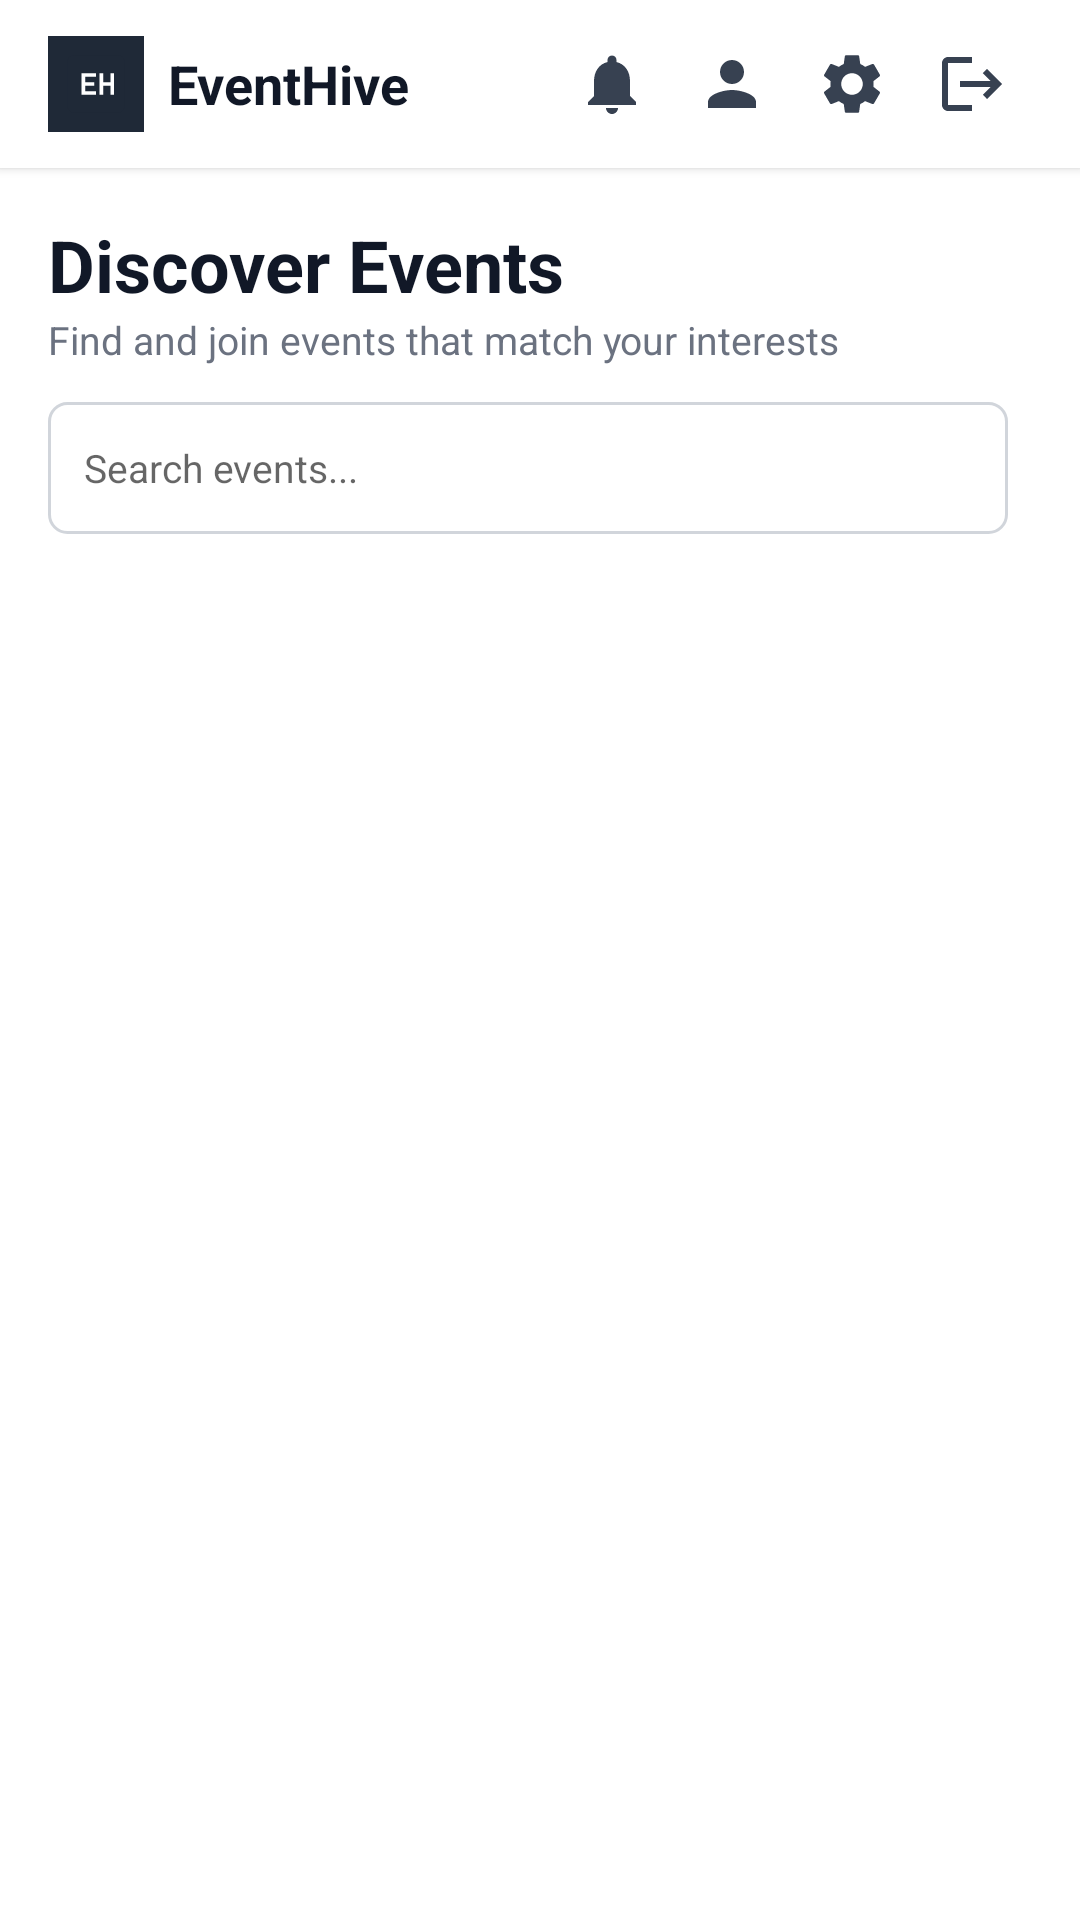

Layout XML and referenced resources for this Android screen:
<!-- AndroidManifest.xml: application theme Theme.Eventhive -->
<!-- res/layout/activity_dashboard.xml -->
<?xml version="1.0" encoding="utf-8"?>
<androidx.coordinatorlayout.widget.CoordinatorLayout
    xmlns:android="http://schemas.android.com/apk/res/android"
    xmlns:app="http://schemas.android.com/apk/res-auto"
    android:id="@+id/main"
    android:layout_width="match_parent"
    android:layout_height="match_parent"
    android:background="#FFFFFF">

    <com.google.android.material.appbar.AppBarLayout
        android:layout_width="match_parent"
        android:layout_height="wrap_content"
        android:background="#FFFFFF"
        app:elevation="2dp">

        <androidx.appcompat.widget.Toolbar
            android:layout_width="match_parent"
            android:layout_height="?attr/actionBarSize"
            android:paddingStart="12dp"
            android:paddingEnd="4dp">

            <LinearLayout
                android:layout_width="match_parent"
                android:layout_height="match_parent"
                android:gravity="center_vertical"
                android:orientation="horizontal">

                <ImageView
                    android:layout_width="32dp"
                    android:layout_height="32dp"
                    android:src="@drawable/ic_event_hive_logo"
                    android:background="#1F2937"
                    android:padding="4dp"/>

                <TextView
                    android:layout_width="0dp"
                    android:layout_height="wrap_content"
                    android:layout_weight="1"
                    android:layout_marginStart="8dp"
                    android:text="EventHive"
                    android:textSize="18sp"
                    android:textStyle="bold"
                    android:textColor="#111827"/>

                <TextView
                    android:id="@+id/tvRoleBadge"
                    android:layout_width="wrap_content"
                    android:layout_height="wrap_content"
                    android:textSize="10sp"
                    android:layout_marginEnd="6dp"/>

                
                <FrameLayout
                    android:layout_width="40dp"
                    android:layout_height="40dp">
                    <ImageButton
                        android:id="@+id/btnNotifications"
                        android:layout_width="40dp"
                        android:layout_height="40dp"
                        android:src="@drawable/ic_notifications"
                        android:background="?attr/selectableItemBackgroundBorderless"/>
                    <TextView
                        android:id="@+id/tvNotifBadge"
                        android:layout_width="16dp"
                        android:layout_height="16dp"
                        android:layout_gravity="top|end"
                        android:layout_marginTop="4dp"
                        android:layout_marginEnd="4dp"
                        android:background="@drawable/bg_unread_dot"
                        android:gravity="center"
                        android:textColor="#FFFFFF"
                        android:textSize="8sp"
                        android:textStyle="bold"
                        android:visibility="gone"/>
                </FrameLayout>

                <ImageButton
                    android:id="@+id/btnProfile"
                    android:layout_width="40dp"
                    android:layout_height="40dp"
                    android:src="@drawable/ic_person"
                    android:background="?attr/selectableItemBackgroundBorderless"/>

                <ImageButton
                    android:id="@+id/btnSettings"
                    android:layout_width="40dp"
                    android:layout_height="40dp"
                    android:src="@drawable/ic_settings"
                    android:background="?attr/selectableItemBackgroundBorderless"/>

                <ImageButton
                    android:id="@+id/btnLogout"
                    android:layout_width="40dp"
                    android:layout_height="40dp"
                    android:src="@drawable/ic_logout"
                    android:background="?attr/selectableItemBackgroundBorderless"/>
            </LinearLayout>
        </androidx.appcompat.widget.Toolbar>
    </com.google.android.material.appbar.AppBarLayout>

    <LinearLayout
        android:layout_width="match_parent"
        android:layout_height="match_parent"
        android:orientation="vertical"
        android:padding="16dp"
        app:layout_behavior="@string/appbar_scrolling_view_behavior">

        <TextView
            android:layout_width="match_parent"
            android:layout_height="wrap_content"
            android:text="Discover Events"
            android:textSize="24sp"
            android:textStyle="bold"
            android:textColor="#111827"/>

        <TextView
            android:layout_width="match_parent"
            android:layout_height="wrap_content"
            android:text="Find and join events that match your interests"
            android:textColor="#6B7280"
            android:textSize="13sp"
            android:layout_marginBottom="12dp"/>

        <LinearLayout
            android:layout_width="match_parent"
            android:layout_height="wrap_content"
            android:orientation="horizontal"
            android:gravity="center_vertical"
            android:layout_marginBottom="12dp">

            <EditText
                android:id="@+id/searchEditText"
                android:layout_width="0dp"
                android:layout_height="44dp"
                android:layout_weight="1"
                android:hint="Search events..."
                android:textSize="13sp"
                android:paddingStart="12dp"
                android:paddingEnd="12dp"
                android:background="@drawable/bg_edit_text"
                android:inputType="text"
                android:singleLine="true"/>

            <Spinner
                android:id="@+id/categorySpinner"
                android:layout_width="wrap_content"
                android:layout_height="44dp"
                android:layout_marginStart="8dp"
                android:background="@drawable/bg_spinner_outline"
                android:paddingEnd="8dp"/>
        </LinearLayout>

        <androidx.recyclerview.widget.RecyclerView
            android:id="@+id/rvEvents"
            android:layout_width="match_parent"
            android:layout_height="0dp"
            android:layout_weight="1"
            android:clipToPadding="false"
            android:paddingBottom="72dp"/>

        <LinearLayout
            android:id="@+id/emptyView"
            android:layout_width="match_parent"
            android:layout_height="0dp"
            android:layout_weight="1"
            android:orientation="vertical"
            android:gravity="center"
            android:visibility="gone">

            <ImageView
                android:layout_width="64dp"
                android:layout_height="64dp"
                android:src="@drawable/ic_calendar_empty"
                android:alpha="0.3"/>
            <TextView
                android:layout_width="wrap_content"
                android:layout_height="wrap_content"
                android:text="No events found."
                android:textStyle="bold"
                android:textColor="#374151"
                android:layout_marginTop="16dp"/>
            <TextView
                android:layout_width="wrap_content"
                android:layout_height="wrap_content"
                android:text="Check back later or try a different category."
                android:textColor="#6B7280"
                android:textAlignment="center"
                android:layout_marginTop="4dp"/>
        </LinearLayout>
    </LinearLayout>

    <com.google.android.material.floatingactionbutton.FloatingActionButton
        android:id="@+id/fabCreateEvent"
        android:layout_width="wrap_content"
        android:layout_height="wrap_content"
        android:layout_gravity="bottom|end"
        android:layout_margin="24dp"
        android:src="@android:drawable/ic_input_add"
        android:visibility="gone"
        app:backgroundTint="#198754"
        app:tint="#FFFFFF"/>

</androidx.coordinatorlayout.widget.CoordinatorLayout>
<!-- resources referenced by this layout -->
<resources>
  <!-- drawable bg_edit_text (drawable) -->
  <?xml version="1.0" encoding="utf-8"?>
  <shape xmlns:android="http://schemas.android.com/apk/res/android">
      <solid android:color="#FFFFFF"/>
      <stroke android:width="1dp" android:color="#D1D5DB"/>
      <corners android:radius="6dp"/>
      <padding android:left="4dp" android:right="4dp"/>
  </shape>
  <!-- drawable bg_spinner_outline (drawable) -->
  <shape xmlns:android="http://schemas.android.com/apk/res/android">
      <stroke android:width="1dp" android:color="#D1D5DB" />
      <corners android:radius="4dp" />
      <padding android:left="12dp" android:right="12dp" />
  </shape>
  <!-- drawable bg_unread_dot (drawable) -->
  <?xml version="1.0" encoding="utf-8"?>
  <shape xmlns:android="http://schemas.android.com/apk/res/android"
      android:shape="oval">
      <solid android:color="#0d6efd"/>
      <size android:width="8dp" android:height="8dp"/>
  </shape>
  <!-- drawable ic_calendar_empty (drawable) -->
  <vector xmlns:android="http://schemas.android.com/apk/res/android"
      android:width="24dp"
      android:height="24dp"
      android:viewportWidth="24"
      android:viewportHeight="24"
      android:tint="#9CA3AF">
      <path
          android:fillColor="@android:color/white"
          android:pathData="M19,4h-1V2h-2v2H8V2H6v2H5C3.89,4 3.01,4.9 3.01,6L3,20c0,1.1 0.89,2 2,2h14c1.1,0 2,-0.9 2,-2V6C21,4.9 20.1,4 19,4zM19,20H5V9h14V20z"/>
  </vector>
  <!-- drawable ic_logout (drawable) -->
  <vector xmlns:android="http://schemas.android.com/apk/res/android"
      android:width="24dp"
      android:height="24dp"
      android:viewportWidth="24"
      android:viewportHeight="24"
      android:tint="#374151">
      <path
          android:fillColor="@android:color/white"
          android:pathData="M17,7l-1.41,1.41L18.17,11H8v2h10.17l-2.58,2.58L17,17l5,-5zM4,5h8V3H4C2.9,3 2,3.9 2,5v14c0,1.1 0.9,2 2,2h8v-2H4V5z"/>
  </vector>
  <!-- drawable ic_notifications (drawable) -->
  <?xml version="1.0" encoding="utf-8"?>
  <vector xmlns:android="http://schemas.android.com/apk/res/android"
      android:width="24dp"
      android:height="24dp"
      android:viewportWidth="24"
      android:viewportHeight="24"
      android:tint="#374151">
      <path
          android:fillColor="@android:color/white"
          android:pathData="M12,22c1.1,0 2,-0.9 2,-2h-4c0,1.1 0.89,2 2,2zM18,16v-5c0,-3.07 -1.64,-5.64 -4.5,-6.32L13.5,4c0,-0.83 -0.67,-1.5 -1.5,-1.5s-1.5,0.67 -1.5,1.5v0.68C7.63,5.36 6,7.92 6,11v5l-2,2v1h16v-1l-2,-2z"/>
  </vector>
  <!-- drawable ic_person (drawable) -->
  <vector xmlns:android="http://schemas.android.com/apk/res/android"
      android:width="24dp"
      android:height="24dp"
      android:viewportWidth="24"
      android:viewportHeight="24"
      android:tint="#374151">
      <path
          android:fillColor="@android:color/white"
          android:pathData="M12,12c2.21,0 4,-1.79 4,-4s-1.79,-4 -4,-4 -4,1.79 -4,4 1.79,4 4,4zM12,14c-2.67,0 -8,1.34 -8,4v2h16v-2c0,-2.66 -5.33,-4 -8,-4z"/>
  </vector>
  <style name="Theme.Eventhive" parent="Theme.MaterialComponents.DayNight.NoActionBar">
          
          <item name="colorPrimary">@color/dark_gunmetal</item>
          <item name="colorPrimaryVariant">@color/white</item>
          <item name="colorOnPrimary">@color/white</item>
          
          <item name="colorSecondary">@color/dark_gunmetal</item>
          <item name="colorSecondaryVariant">@color/white</item>
          <item name="colorOnSecondary">@color/dark_gunmetal</item>
          
          <item name="android:statusBarColor">?attr/colorPrimaryVariant</item>
          
      </style>
  <color name="dark_gunmetal">#212529</color>
  <color name="white">#FFFFFFFF</color>
</resources>
